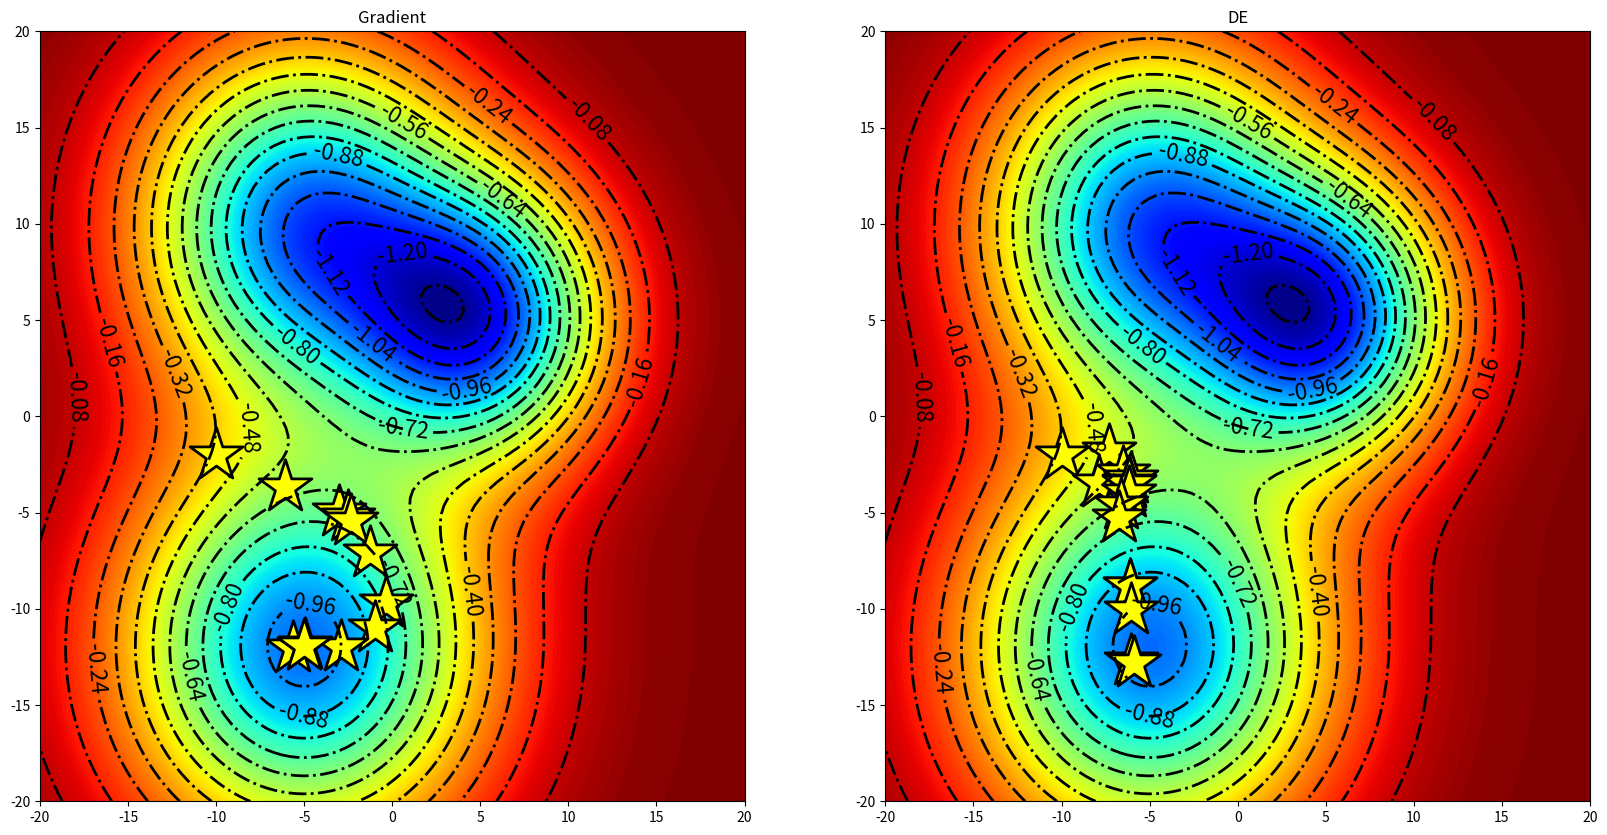

Source code (Python):
import numpy as np
import matplotlib.pyplot as plt
import matplotlib as mpl
from scipy.optimize import minimize
from scipy.optimize import differential_evolution
def get_path(xc):
 global path
 path.append(xc)
def gauss(z, sigma, x0, y0):
 x, y = z
 return np.exp(-((x-x0)**2 + (y-y0)**2) / sigma**2)
neg_gauss = lambda z, sigma, x0, y0: -gauss(z, sigma, x0, y0)
def mixed(z, *args):
 return np.sum(neg_gauss(z, *params) for params in args)
x = np.linspace(-20, 20, 100)
y = np.linspace(-20, 20, 100)
X, Y = np.meshgrid(x, y)
Z = gauss((X, Y), 100, 0, 0)
x0 = (-10, -2)
path = [x0]
result = minimize(mixed, x0,
 args=((10, -5, -12), (7, 5, 5), (9, -5, 10)),
 callback=get_path,
 )
Z = mixed((X, Y), (10, -5, -12), (7, 5, 5), (9, -5, 10))
path = np.array(path)
fig, ax = plt.subplots(1, 2, figsize=(20, 10))
contours = ax[0].contour(X, Y, Z, 16, colors="black", linewidths=2,
linestyles='-.')
ax[0].clabel(contours, inline=True, fontsize=16)
contours = ax[0].contourf(X, Y, Z, 200, cmap=plt.cm.jet)
ax[0].scatter(path[:, 0], path[:, 1], s=1600, c='yellow',
 marker='*',
 alpha=1,
 edgecolor='black',
 linewidth=2,
 zorder=1
)
ax[0].set_title('Gradient')
# Differential Evoluttion
path = [x0]
# Здесь нужно немного изменить функцию get_path для соответствования требованиям алгоритма диффренциальной эволюции
def get_path(xc, convergence=0):
 global path
 path.append(xc)
result = differential_evolution(mixed, ((-20, 20), (-20, 20)),
 init=np.array([x0, (-9, -1), (-11, -3), (-8,
0), (-12, -4)]),
 args=((10, -5, -12), (7, 5, 5), (9, -5, 10)),
 recombination=0.15,
 seed=2,
 callback=get_path
 )
path = np.array(path)
contours = ax[1].contour(X, Y, Z, 16, colors="black", linewidths=2,
linestyles='-.')
ax[1].clabel(contours, inline=True, fontsize=16)
contours = ax[1].contourf(X, Y, Z, 200, cmap=plt.cm.jet)
ax[1].scatter(path[:, 0], path[:, 1], s=1600, c='yellow',
 marker='*',
 alpha=1,
 edgecolor='black',
 linewidth=2,
 zorder=1
 )
ax[1].set_title('DE')
plt.show()
